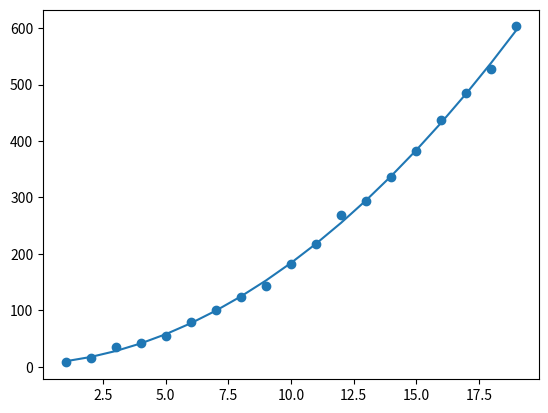

The matplotlib source for this figure: (Note: this script raises an exception after producing the figure.)
import numpy as np
import matplotlib.pyplot as plt

t    = np.arange(1,20)
#y    = np.array([8.49, 20.05, 50.65, 72.19, 129.85, 171.56])
g_theory  = 9.8
mu, sigma = 0, 10 # mean and standard deviation
s = np.random.normal(mu, sigma, len(t))
y = g_theory * (t * t)/2 + s # s represents measurement noise.

print(t)
print(y)

g = 2 * y / (t * t)
g_mean = np.mean(g)

print(g, g_mean)

phi = t * t / 2
print(phi.shape)
phi = np.reshape(phi, (len(phi),1))
print(phi.shape)
print(phi.T)


phi_cov = phi.T @ phi
print(phi_cov.shape)
print(phi_cov)

g_esti2 = (1/phi_cov) @ phi.T @ y
print(g_esti2)

a2    = 1.52
a1    = 2.33
a0    = 7.49

x    = np.arange(1,20)
mu, sigma = 0, 5 # mean and standard deviation
s = np.random.normal(mu, sigma, len(t))
y    = a2 * (x * x) + a1 * x + a0 + s

#print(x)
phi_col0 = np.reshape((x*x).T, (len(x), 1))
phi_col1 = np.reshape(x.T, (len(x), 1))
phi_col2 = np.ones((len(x), 1))
phi = np.concatenate( ( phi_col0, phi_col1, phi_col2 ), axis = 1)
#print(phi_col0)
print(phi.shape)

phi_cov = phi.T @ phi
phi_cov_inv = np.linalg.inv(phi_cov)
print(phi_cov.shape, phi_cov_inv.shape, (phi.T).shape, y.shape)

para_esti = (phi_cov_inv) @ phi.T @ np.reshape(y,(len(y),1))

print(para_esti)

print(y)
plt.scatter(x,y)
plt.plot(x,phi@para_esti)
plt.show()

#print(phi)
print(phi_cov)
print(phi_cov_inv)
print(phi_cov_inv @ phi_cov)
#np.testing.assert_allclose(phi_cov_inv @ phi_cov, np.eye(phi_cov.shape[0])) ## Why does this assert fails?
np.testing.assert_allclose(np.eye(phi_cov.shape[0]), phi_cov_inv @ phi_cov) ## Why does this assert fails?

t    = np.arange(1,20)
#y    = np.array([8.49, 20.05, 50.65, 72.19, 129.85, 171.56])
g_theory = 9.8
mu, sigma = 0, 10 # mean and standard deviation
s = np.random.normal(mu, sigma, len(t))
y    = g_theory * (t * t)/2 + s

phi = t * t / 2
K   = np.zeros((len(t),))
P   = np.zeros((len(t),))
g   = np.zeros((len(t),))
err = np.zeros((len(t),))
g[0] = y[1]
P[0] = 1

for j in range(0, len(t)-1):    
    K[j+1]   = P[j] * phi[j+1] / (1 + phi.T[j+1] * P[j] * phi[j+1] )
    
    err[j+1] = (y[j+1] - phi[j+1] * g[j])
    
    g[j+1] = g[j] + K[j+1] * err[j+1]
    
    P[j+1] = (1 - K[j+1]*phi.T[j+1]) * P[j]
    

#print(phi)
print(K)
print(g)
print(P)

plt.plot(g)
plt.show()

plt.rcParams['figure.figsize'] = (10, 8)

